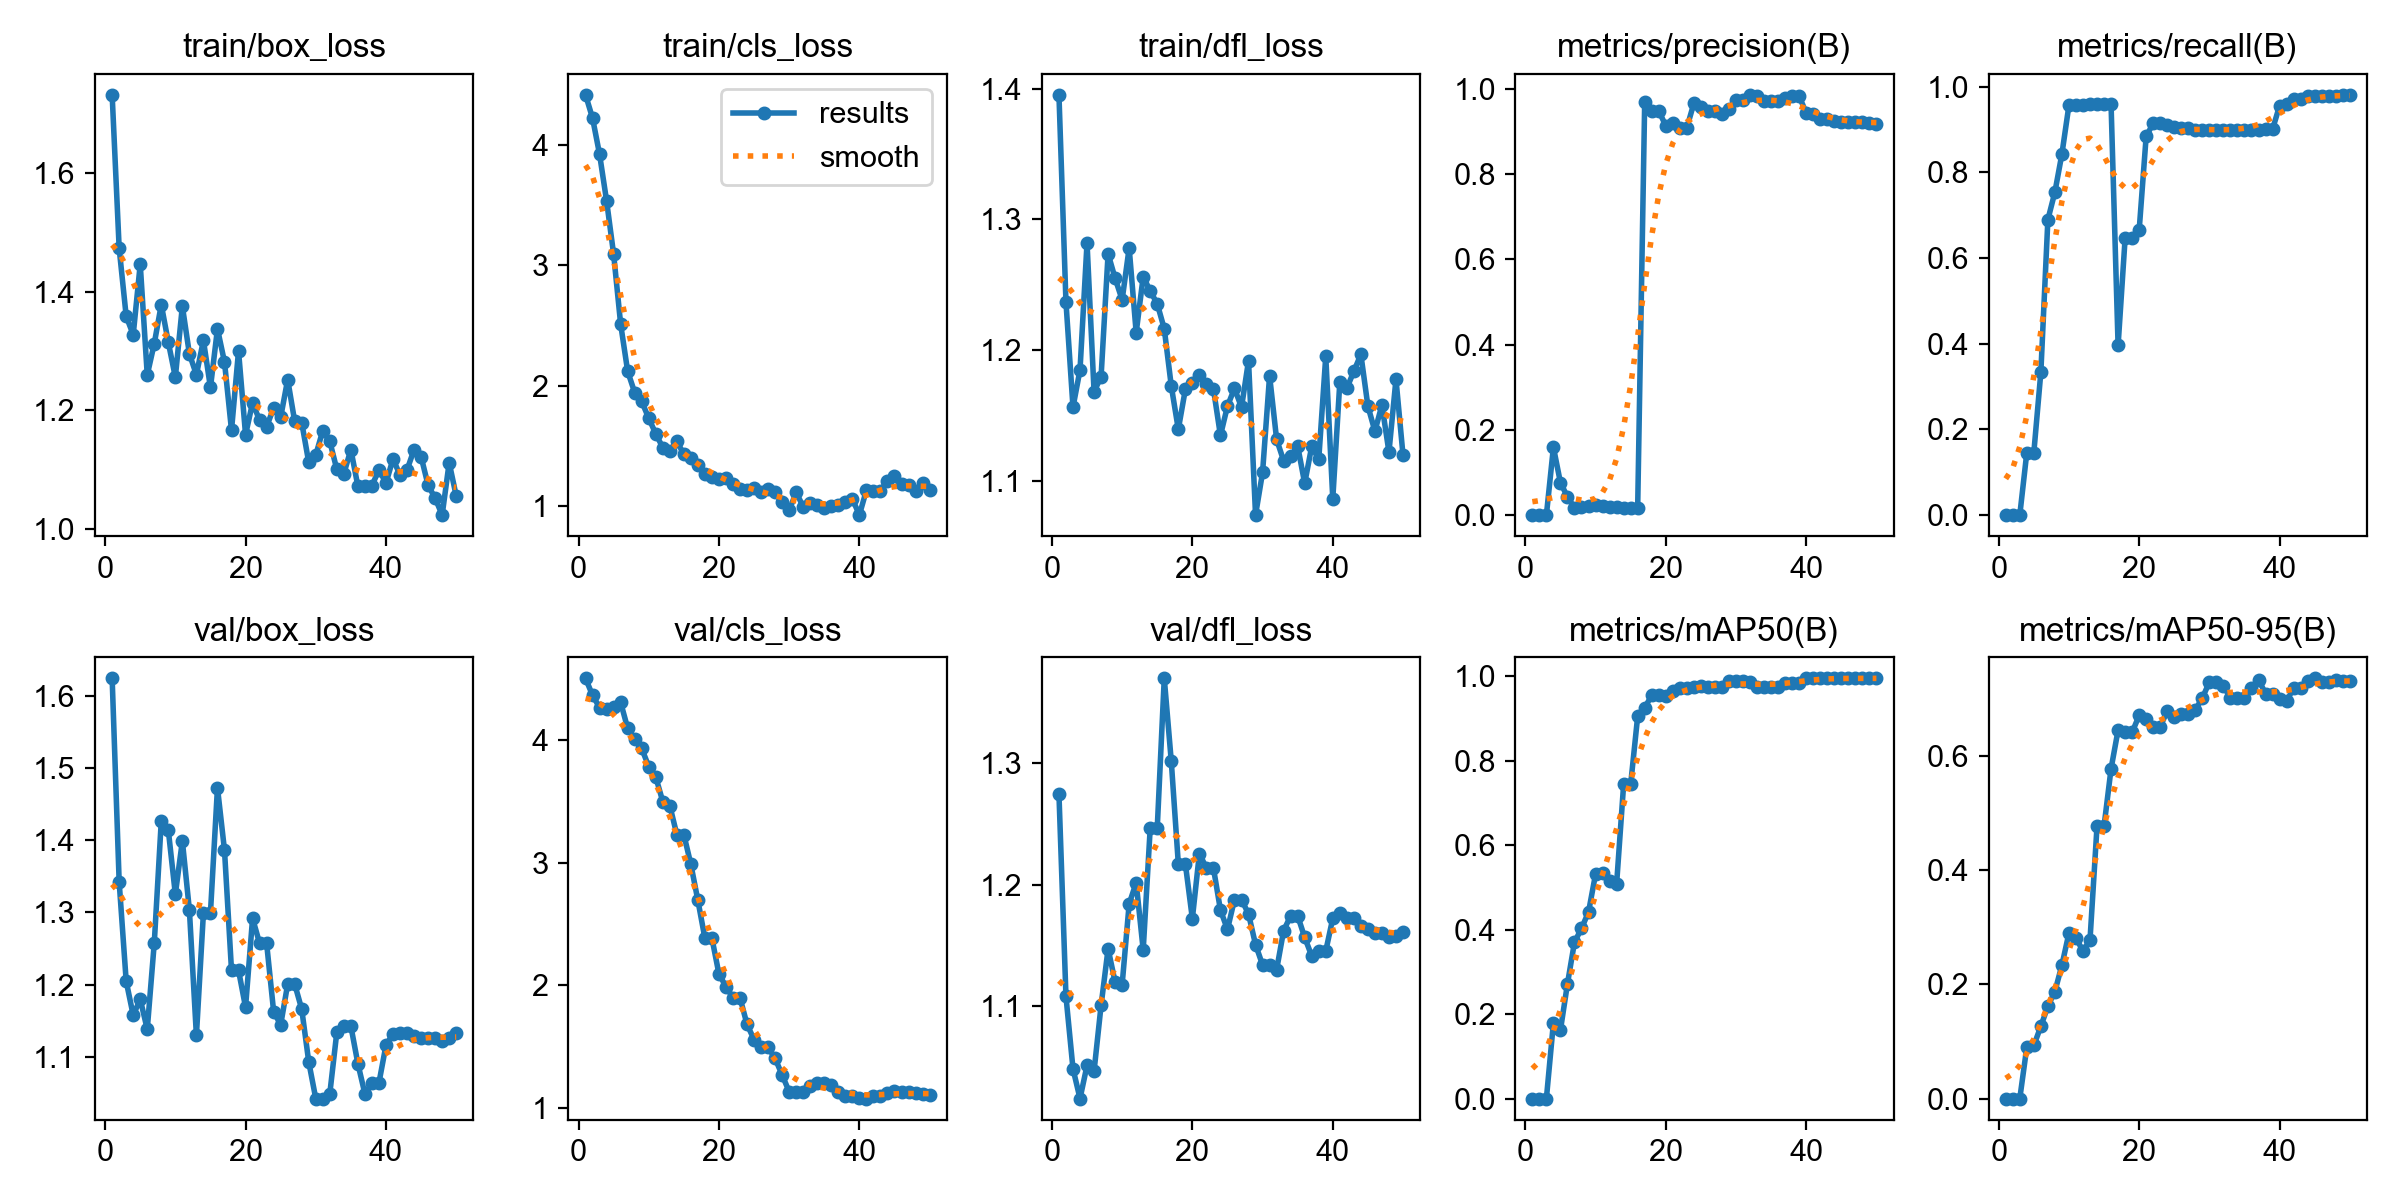

The table this chart was drawn from, first rows:
epoch, time, train/box_loss, train/cls_loss, train/dfl_loss, metrics/precision(B), metrics/recall(B), metrics/mAP50(B), metrics/mAP50-95(B), val/box_loss, val/cls_loss, val/dfl_loss, lr/pg0, lr/pg1, lr/pg2
1, 15.55, 1.732, 4.417, 1.395, 0, 0, 0, 0, 1.624, 4.504, 1.275, 5.555e-05, 5.555e-05, 5.555e-05
2, 56.49, 1.473, 4.223, 1.237, 0, 0, 0, 0, 1.342, 4.366, 1.108, 0.0001198, 0.0001198, 0.0001198
3, 78.25, 1.359, 3.922, 1.156, 0, 0, 0, 0, 1.205, 4.266, 1.048, 0.0001814, 0.0001814, 0.0001814
4, 93.77, 1.327, 3.534, 1.185, 0.1591, 0.1458, 0.1791, 0.09007, 1.157, 4.256, 1.024, 0.0002404, 0.0002404, 0.0002404
5, 108.5, 1.446, 3.091, 1.282, 0.07609, 0.1458, 0.162, 0.093, 1.18, 4.272, 1.051, 0.0002967, 0.0002967, 0.0002967
6, 123.1, 1.259, 2.51, 1.168, 0.04269, 0.3333, 0.2716, 0.1265, 1.138, 4.309, 1.046, 0.0003504, 0.0003504, 0.0003504
7, 138.8, 1.312, 2.118, 1.179, 0.01717, 0.6894, 0.3702, 0.1618, 1.258, 4.097, 1.1, 0.0004014, 0.0004014, 0.0004014
8, 159, 1.378, 1.942, 1.274, 0.01856, 0.7538, 0.4029, 0.1875, 1.427, 4.009, 1.147, 0.0004498, 0.0004498, 0.0004498
9, 177, 1.314, 1.868, 1.255, 0.02212, 0.8428, 0.4416, 0.2337, 1.414, 3.932, 1.12, 0.0004956, 0.0004956, 0.0004956
10, 194.1, 1.256, 1.728, 1.238, 0.02272, 0.9564, 0.5311, 0.2899, 1.325, 3.785, 1.118, 0.0005387, 0.0005387, 0.0005387
11, 210.8, 1.376, 1.599, 1.278, 0.02111, 0.9564, 0.5353, 0.2812, 1.399, 3.7, 1.184, 0.0005792, 0.0005792, 0.0005792
12, 230.4, 1.295, 1.484, 1.213, 0.01943, 0.9564, 0.5151, 0.2585, 1.304, 3.499, 1.202, 0.000617, 0.000617, 0.000617
13, 250.7, 1.26, 1.454, 1.256, 0.0186, 0.9583, 0.508, 0.2781, 1.129, 3.466, 1.146, 0.0006522, 0.0006522, 0.0006522
14, 288.9, 1.318, 1.537, 1.245, 0.01748, 0.9583, 0.7437, 0.4772, 1.299, 3.229, 1.247, 0.0006848, 0.0006848, 0.0006848
15, 316.2, 1.238, 1.428, 1.235, 0.01748, 0.9583, 0.7437, 0.4772, 1.299, 3.229, 1.247, 0.0007147, 0.0007147, 0.0007147
16, 334.4, 1.337, 1.398, 1.216, 0.01604, 0.9583, 0.9051, 0.578, 1.473, 2.987, 1.37, 0.000742, 0.000742, 0.000742
17, 351.1, 1.281, 1.34, 1.172, 0.9684, 0.3958, 0.9254, 0.6456, 1.386, 2.693, 1.302, 0.000759, 0.000759, 0.000759
18, 368, 1.166, 1.262, 1.139, 0.9485, 0.6458, 0.9546, 0.6418, 1.22, 2.384, 1.217, 0.000737, 0.000737, 0.000737
19, 383.6, 1.3, 1.242, 1.17, 0.9485, 0.6458, 0.9546, 0.6418, 1.22, 2.384, 1.217, 0.000715, 0.000715, 0.000715
20, 399.1, 1.158, 1.223, 1.175, 0.9137, 0.6645, 0.9535, 0.6712, 1.169, 2.092, 1.172, 0.000693, 0.000693, 0.000693
21, 416.8, 1.212, 1.227, 1.181, 0.9199, 0.8841, 0.9657, 0.6653, 1.292, 1.989, 1.226, 0.000671, 0.000671, 0.000671
22, 433.6, 1.183, 1.181, 1.174, 0.9084, 0.9139, 0.9725, 0.6515, 1.257, 1.898, 1.214, 0.000649, 0.000649, 0.000649
23, 450.7, 1.172, 1.14, 1.17, 0.9084, 0.9139, 0.9725, 0.6515, 1.257, 1.898, 1.214, 0.000627, 0.000627, 0.000627
24, 465.8, 1.204, 1.132, 1.135, 0.9661, 0.9093, 0.9753, 0.6789, 1.163, 1.681, 1.179, 0.0006051, 0.0006051, 0.0006051
25, 481.8, 1.188, 1.149, 1.157, 0.9573, 0.9061, 0.9781, 0.6691, 1.144, 1.558, 1.163, 0.0005831, 0.0005831, 0.0005831
26, 496.2, 1.252, 1.111, 1.171, 0.9489, 0.9025, 0.9751, 0.6737, 1.201, 1.494, 1.188, 0.0005611, 0.0005611, 0.0005611
27, 510.9, 1.181, 1.139, 1.156, 0.9489, 0.9025, 0.9751, 0.6737, 1.201, 1.494, 1.188, 0.0005391, 0.0005391, 0.0005391
28, 525.8, 1.179, 1.111, 1.192, 0.941, 0.8992, 0.9751, 0.6813, 1.166, 1.404, 1.176, 0.0005171, 0.0005171, 0.0005171
29, 540, 1.112, 1.028, 1.074, 0.952, 0.8982, 0.9883, 0.7017, 1.093, 1.268, 1.151, 0.0004951, 0.0004951, 0.0004951
30, 555, 1.124, 0.962, 1.106, 0.9728, 0.8991, 0.9883, 0.7298, 1.042, 1.132, 1.134, 0.0004731, 0.0004731, 0.0004731
31, 569.1, 1.165, 1.112, 1.18, 0.9728, 0.8991, 0.9883, 0.7298, 1.042, 1.132, 1.134, 0.0004511, 0.0004511, 0.0004511
32, 583.4, 1.147, 0.9912, 1.132, 0.986, 0.8979, 0.987, 0.7225, 1.049, 1.129, 1.13, 0.0004291, 0.0004291, 0.0004291
33, 597.6, 1.1, 1.027, 1.115, 0.983, 0.8976, 0.9751, 0.7024, 1.134, 1.177, 1.162, 0.0004071, 0.0004071, 0.0004071
34, 611.9, 1.093, 1.008, 1.119, 0.9715, 0.8982, 0.9751, 0.7017, 1.142, 1.206, 1.174, 0.0003851, 0.0003851, 0.0003851
35, 627, 1.133, 0.9855, 1.126, 0.9715, 0.8982, 0.9751, 0.7017, 1.142, 1.206, 1.174, 0.0003631, 0.0003631, 0.0003631
36, 640.8, 1.071, 1.001, 1.098, 0.9714, 0.8995, 0.9751, 0.7188, 1.09, 1.185, 1.157, 0.0003411, 0.0003411, 0.0003411
37, 655.2, 1.071, 1.006, 1.126, 0.9784, 0.8995, 0.985, 0.7337, 1.049, 1.13, 1.141, 0.0003191, 0.0003191, 0.0003191
38, 669.3, 1.072, 1.032, 1.116, 0.9826, 0.9003, 0.9842, 0.7097, 1.064, 1.095, 1.145, 0.0002971, 0.0002971, 0.0002971
39, 682.7, 1.099, 1.058, 1.195, 0.9826, 0.9003, 0.9842, 0.7097, 1.064, 1.095, 1.145, 0.0002751, 0.0002751, 0.0002751
40, 697, 1.077, 0.9231, 1.086, 0.944, 0.9555, 0.995, 0.7009, 1.116, 1.082, 1.172, 0.0002531, 0.0002531, 0.0002531
41, 709.7, 1.118, 1.13, 1.175, 0.9412, 0.9586, 0.995, 0.6961, 1.132, 1.076, 1.177, 0.0002311, 0.0002311, 0.0002311
42, 723.5, 1.09, 1.12, 1.171, 0.9291, 0.9713, 0.995, 0.7194, 1.132, 1.099, 1.173, 0.0002091, 0.0002091, 0.0002091
43, 739.8, 1.099, 1.127, 1.184, 0.9291, 0.9713, 0.995, 0.7194, 1.132, 1.099, 1.173, 0.0001871, 0.0001871, 0.0001871
44, 755, 1.133, 1.209, 1.197, 0.9245, 0.9775, 0.995, 0.7308, 1.129, 1.118, 1.166, 0.0001651, 0.0001651, 0.0001651
45, 770.9, 1.121, 1.248, 1.157, 0.9229, 0.9784, 0.995, 0.7362, 1.126, 1.134, 1.164, 0.0001431, 0.0001431, 0.0001431
46, 785.4, 1.073, 1.183, 1.138, 0.9226, 0.9787, 0.995, 0.7299, 1.126, 1.13, 1.16, 0.0001211, 0.0001211, 0.0001211
47, 799.6, 1.051, 1.169, 1.158, 0.9226, 0.9787, 0.995, 0.7299, 1.126, 1.13, 1.16, 9.91012e-05, 9.91012e-05, 9.91012e-05
48, 813.1, 1.023, 1.126, 1.122, 0.9215, 0.9784, 0.995, 0.7341, 1.122, 1.119, 1.157, 7.71034e-05, 7.71034e-05, 7.71034e-05
49, 826.2, 1.111, 1.186, 1.178, 0.9195, 0.9797, 0.995, 0.7309, 1.126, 1.113, 1.158, 5.51056e-05, 5.51056e-05, 5.51056e-05
50, 839.6, 1.055, 1.133, 1.12, 0.9187, 0.9807, 0.995, 0.7325, 1.133, 1.102, 1.161, 3.31078e-05, 3.31078e-05, 3.31078e-05
